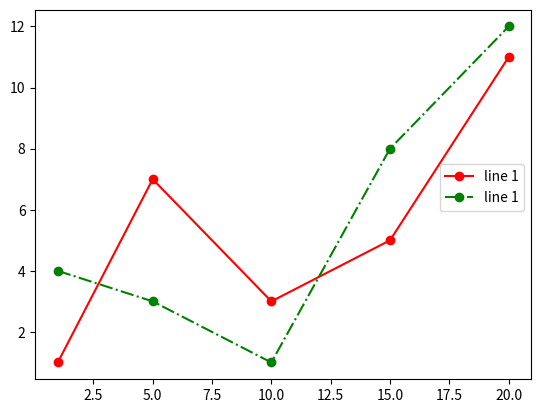

The script that saved this image:
import matplotlib.pyplot as plt
import numpy as np

x = [1, 5, 10, 15, 20]
y1 = [1, 7, 3, 5, 11]
y2 = [4, 3, 1, 8, 12]

plt.plot(x, y1, 'o-r', label='line 1')
plt.plot(x, y2, 'o-.g', label='line 1')
plt.legend(bbox_to_anchor=(1, 0.6))

plt.show()
